The GitHub repository shahriar218/Machine-Learning contains a labelled image folder "1 Sweet Pumpkin Dataset" with 5 categories: downy mildew disease of sweet pumpkin, fresh leaf of sweet pumpkin, leaf curl disease of sweet pumpkin, mosaic disease of sweet pumpkin, sweet pumpkin red beetle. Examples follow, each with its label.

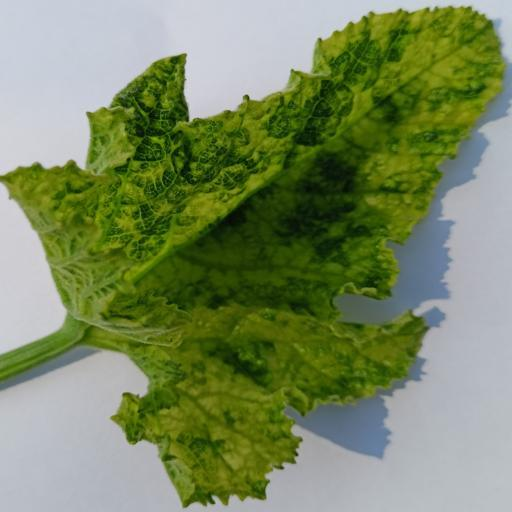
Label: mosaic disease of sweet pumpkin

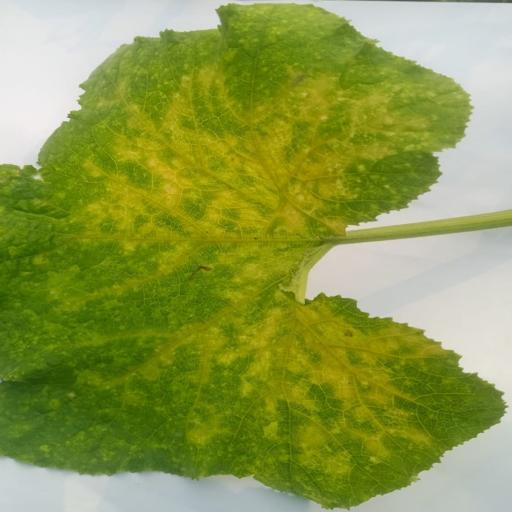
Label: sweet pumpkin red beetle

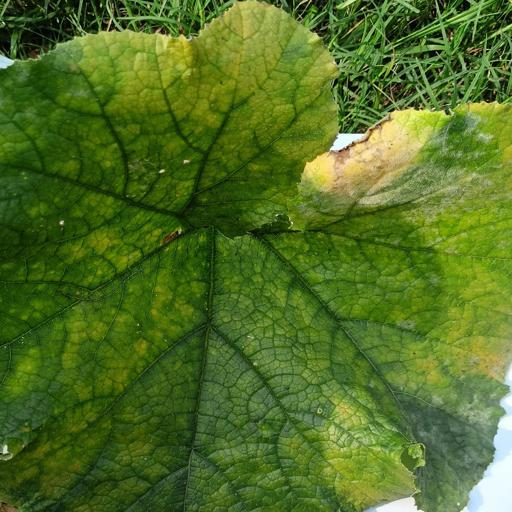
Label: downy mildew disease of sweet pumpkin

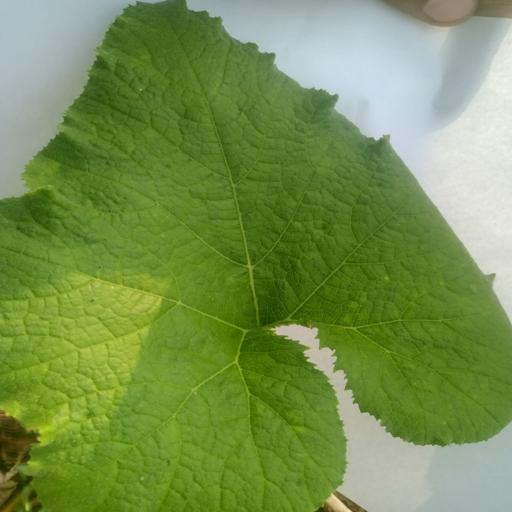
Label: fresh leaf of sweet pumpkin

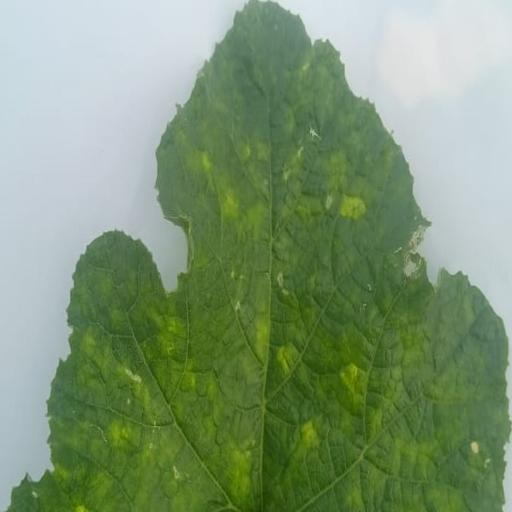
Label: leaf curl disease of sweet pumpkin

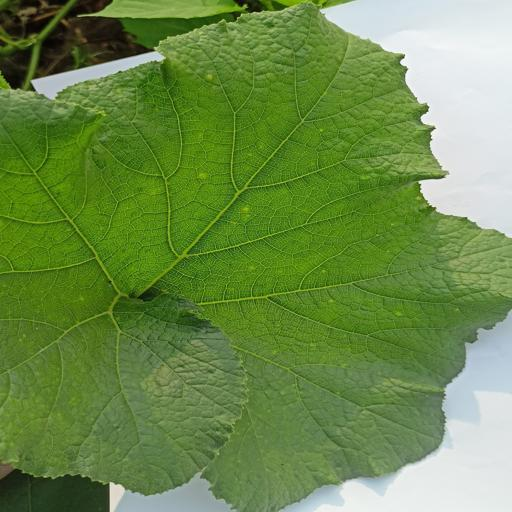
Label: fresh leaf of sweet pumpkin
